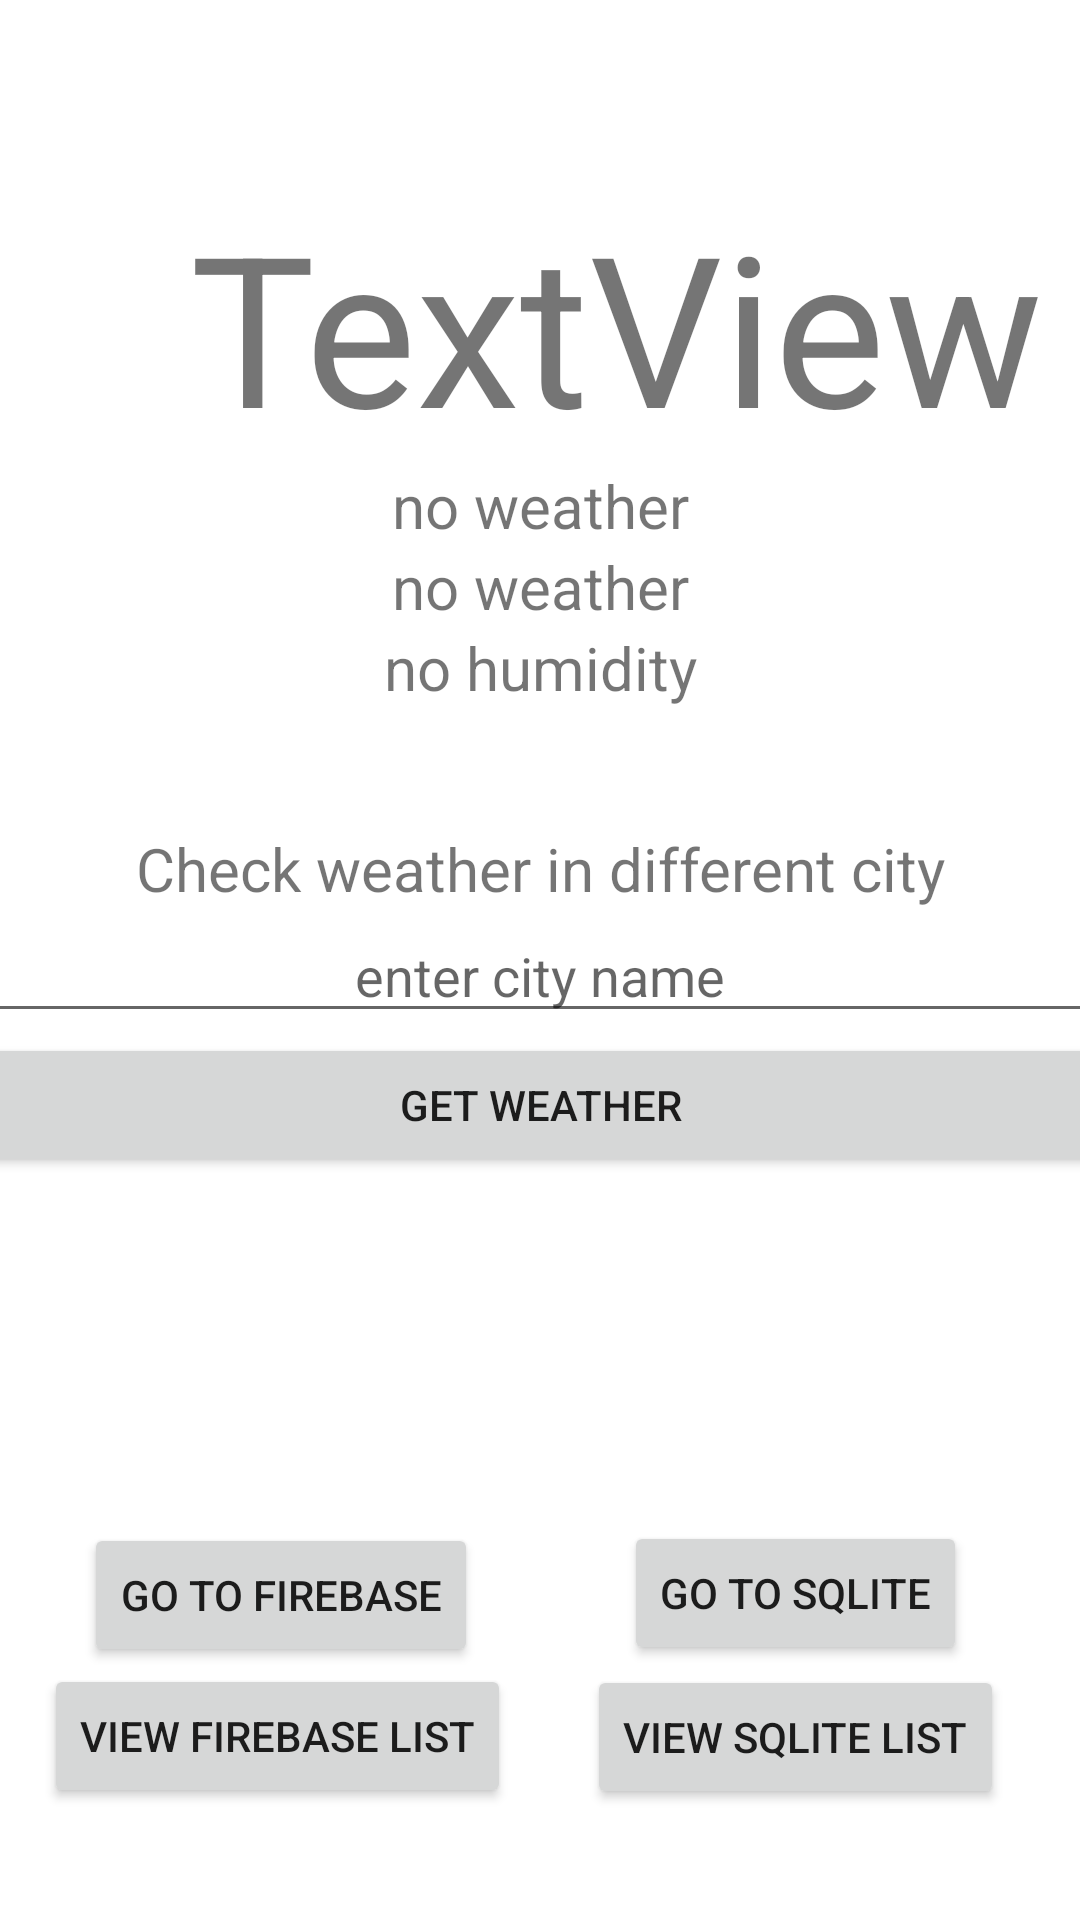

The Android layout XML behind this screen, and the referenced resources:
<!-- AndroidManifest.xml: application theme Theme.Fayed_Final_Project -->
<!-- res/layout/activity_weather.xml -->
<?xml version="1.0" encoding="utf-8"?>
<LinearLayout xmlns:android="http://schemas.android.com/apk/res/android"
    xmlns:app="http://schemas.android.com/apk/res-auto"
    xmlns:tools="http://schemas.android.com/tools"
    android:layout_width="match_parent"
    android:layout_height="match_parent"
    android:orientation="vertical"
    tools:context=".Activities.WeatherMainActivity">

    

    

    <ImageView
        android:id="@+id/weatherIconInSQLite"
        android:layout_width="102dp"
        android:layout_height="62dp" />

    <TableLayout
        android:layout_width="match_parent"
        android:layout_height="wrap_content"
        android:textAlignment="center">

        <TableRow
            android:layout_width="match_parent"
            android:layout_height="match_parent"
            android:textAlignment="center">

            <TextView
                android:id="@+id/temperatureTv"
                android:layout_width="411dp"
                android:layout_height="wrap_content"
                android:gravity="center"
                android:text="TextView"
                android:textSize="70sp" />
        </TableRow>

        <TableRow
            android:layout_width="match_parent"
            android:layout_height="match_parent"
            android:gravity="center"
            android:textAlignment="center">

            <TextView
                android:id="@+id/cityTv"
                android:layout_width="match_parent"
                android:layout_height="wrap_content"
                android:gravity="center_horizontal"
                android:text="no weather"
                android:textSize="20sp" />
        </TableRow>

        <TableRow
            android:layout_width="match_parent"
            android:layout_height="match_parent"
            android:gravity="center"
            android:textAlignment="center">

            <TextView
                android:id="@+id/weatherTv"
                android:layout_width="match_parent"
                android:layout_height="wrap_content"
                android:gravity="center_horizontal"
                android:text="no weather"
                android:textSize="20sp" />
        </TableRow>

        <TableRow
            android:layout_width="match_parent"
            android:layout_height="match_parent"
            android:gravity="center"
            android:textAlignment="center">

            <TextView
                android:id="@+id/humidityTv"
                android:layout_width="match_parent"
                android:layout_height="wrap_content"
                android:gravity="center_horizontal"
                android:text="no humidity"
                android:textSize="20sp" />
        </TableRow>

        <TableRow
            android:layout_width="match_parent"
            android:layout_height="match_parent"
            android:layout_marginTop="40sp"
            android:gravity="center"
            android:textAlignment="center">

            <TextView
                android:id="@+id/textView5"
                android:layout_width="wrap_content"
                android:layout_height="wrap_content"
                android:gravity="center"
                android:text="@string/weatherTv"
                android:textSize="20sp" />
        </TableRow>

        <TableRow
            android:layout_width="match_parent"
            android:layout_height="match_parent"
            android:gravity="center"
            android:textAlignment="center">

            <EditText
                android:id="@+id/weatherEt"
                android:layout_width="wrap_content"
                android:layout_height="wrap_content"
                android:ems="10"
                android:gravity="center"
                android:hint="@string/weatherEt"
                android:inputType="textPersonName" />
        </TableRow>

        <TableRow
            android:layout_width="match_parent"
            android:layout_height="match_parent"
            android:gravity="center"
            android:textAlignment="center">

            <Button
                android:id="@+id/getWeatherBTN"
                android:layout_width="wrap_content"
                android:layout_height="wrap_content"
                android:text="@string/getWeatherBTN" />
        </TableRow>

    </TableLayout>

    <androidx.constraintlayout.widget.ConstraintLayout
        android:layout_width="match_parent"
        android:layout_height="match_parent">

        <Button
            android:id="@+id/goToFirebaseBTN"
            android:layout_width="wrap_content"
            android:layout_height="wrap_content"
            android:text="@string/goToFirebaseTN"
            app:layout_constraintBottom_toBottomOf="parent"
            app:layout_constraintEnd_toEndOf="parent"
            app:layout_constraintHorizontal_bias="0.122"
            app:layout_constraintStart_toStartOf="parent"
            app:layout_constraintTop_toTopOf="parent"
            app:layout_constraintVertical_bias="0.577" />

        <Button
            android:id="@+id/goToSQLiteBTN"
            android:layout_width="wrap_content"
            android:layout_height="wrap_content"
            android:text="@string/goToSQLiteBTN"
            app:layout_constraintBottom_toBottomOf="parent"
            app:layout_constraintEnd_toEndOf="parent"
            app:layout_constraintHorizontal_bias="0.846"
            app:layout_constraintStart_toStartOf="parent"
            app:layout_constraintTop_toTopOf="parent"
            app:layout_constraintVertical_bias="0.574" />

        <Button
            android:id="@+id/goToFbListBTN"
            android:layout_width="wrap_content"
            android:layout_height="wrap_content"
            android:text="@string/goToStudentListBTN"
            app:layout_constraintBottom_toBottomOf="parent"
            app:layout_constraintEnd_toEndOf="parent"
            app:layout_constraintHorizontal_bias="0.071"
            app:layout_constraintStart_toStartOf="parent"
            app:layout_constraintTop_toTopOf="parent"
            app:layout_constraintVertical_bias="0.813" />

        <Button
            android:id="@+id/goToSQLiteListBTN"
            android:layout_width="wrap_content"
            android:layout_height="wrap_content"
            android:text="@string/goToSQListBTN"
            app:layout_constraintBottom_toBottomOf="parent"
            app:layout_constraintEnd_toEndOf="parent"
            app:layout_constraintStart_toEndOf="@+id/goToFbListBTN"
            app:layout_constraintTop_toTopOf="parent"
            app:layout_constraintVertical_bias="0.815" />
    </androidx.constraintlayout.widget.ConstraintLayout>

</LinearLayout>
<!-- resources referenced by this layout -->
<resources>
  <string name="getWeatherBTN">Get weather</string>
  <string name="goToFirebaseTN">Go To Firebase</string>
  <string name="goToSQListBTN">View SQLite List</string>
  <string name="goToSQLiteBTN">Go To SQLite</string>
  <string name="goToStudentListBTN">VIEW Firebase LIST</string>
  <string name="weatherEt">enter city name</string>
  <string name="weatherTv">Check weather in different city</string>
  <style name="Theme.Fayed_Final_Project" parent="Theme.MaterialComponents.DayNight.DarkActionBar">
          
          <item name="colorPrimary">@color/purple_500</item>
          <item name="colorPrimaryVariant">@color/purple_700</item>
          <item name="colorOnPrimary">@color/white</item>
          
          <item name="colorSecondary">@color/teal_200</item>
          <item name="colorSecondaryVariant">@color/teal_700</item>
          <item name="colorOnSecondary">@color/black</item>
          
          <item name="android:statusBarColor" tools:targetApi="l">?attr/colorPrimaryVariant</item>
          
      </style>
  <!-- not gathered from this repository: default colours our renderer supplied (Android Studio template values) -->
  <color name="purple_500">#FF6200EE</color>
  <color name="purple_700">#FF3700B3</color>
  <color name="teal_200">#FF03DAC5</color>
  <color name="teal_700">#FF018786</color>
  <color name="black">#FF000000</color>
  <color name="white">#FFFFFFFF</color>
</resources>
